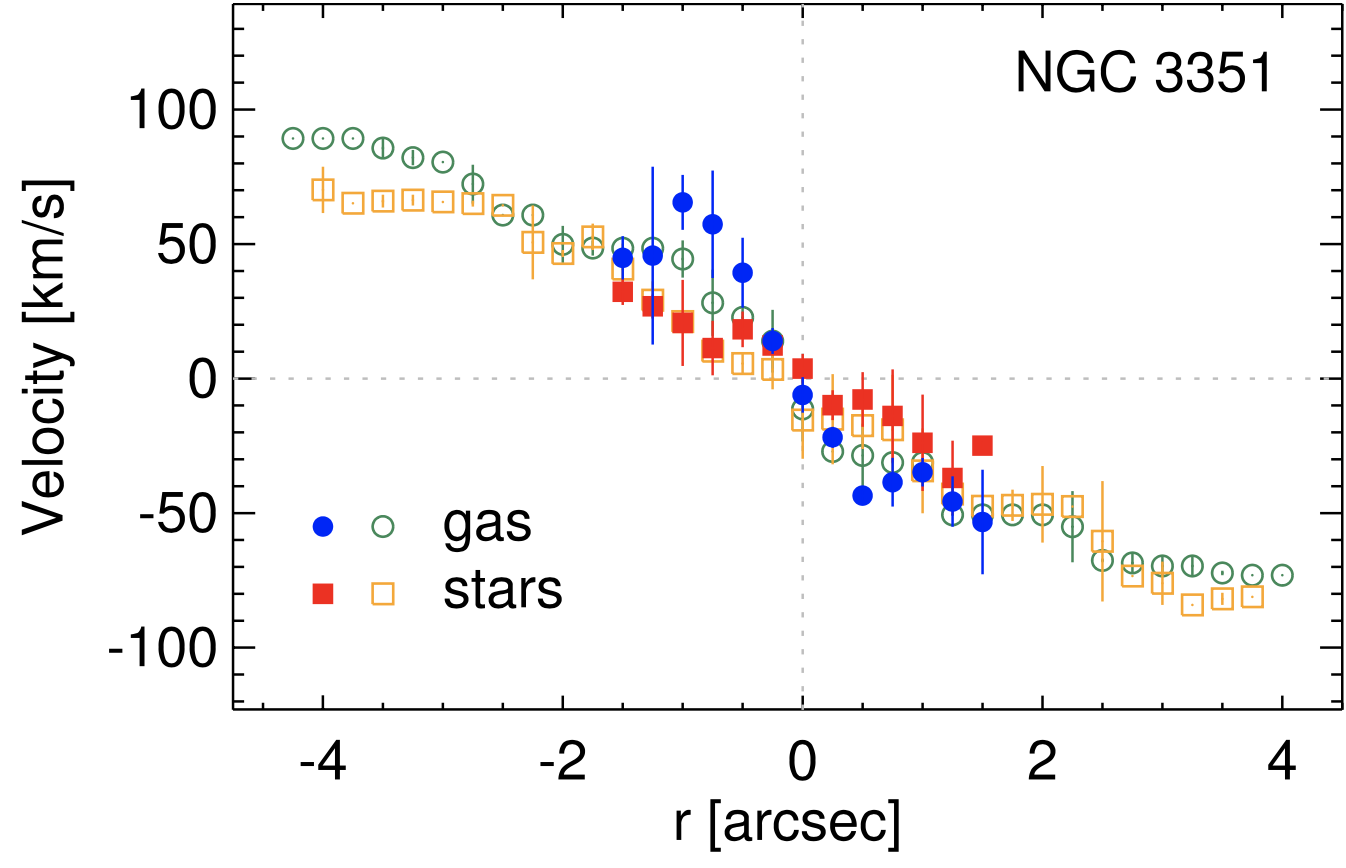

Data behind this chart, as committed beside it:
x, y
-4.249, 89.4
-4.249, 89.14
-3.999, 89.4
-3.998, 89.17
-3.749, 89.4
-3.748, 89.17
-3.502, 85.65
-3.25, 82.17
-3.249, 82.16
-3.003, 80.33
-2.998, 80.48
-2.753, 72.14
-2.497, 60.64
-2.248, 60.73
-1.998, 49.97
-1.753, 48.46
-1.502, 48.33
-1.248, 48.36
-1.001, 44.43
-0.751, 28
-0.501, 22.72
-0.253, 14.19
0.002, -11.58
0.248, -27.03
0.5, -28.28
0.751, -31.26
0.999, -31.41
1.251, -50.63
1.503, -50.86
1.749, -50.38
2.001, -50.58
2.251, -54.86
2.501, -67.55
2.751, -68.7
3.001, -69.78
3.252, -69.65
3.501, -72.26
3.502, -72.25
3.747, -73
3.751, -72.75
3.998, -73
4, -73.13
